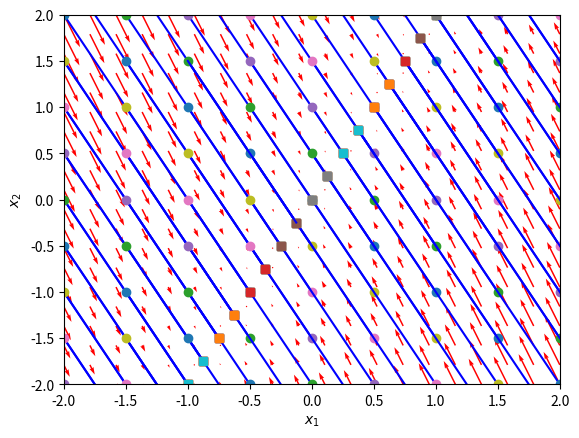

Source code (Python):
import numpy as np
import matplotlib.pyplot as plt
from scipy.integrate import odeint

# Definimos de la funciones que caracterizan el sistema de EDOS
################################################################
# Vector de campo
def f(X, t):
    x1, x2 = X
    return [(-2)*x1+(1)*x2,(4)*x1+(-2)*x2]  


# Valores de las variables (coordenadas en el plano de fases) donde evaluaremos el vector de campo
x1 = np.linspace(-2.0, 2.0, 20)
x2 = np.linspace(-2.0, 2.0, 20)

# Creación de una malla a partir de los valores indicados
X1, X2 = np.meshgrid(x1, x2)

u, v = np.zeros(X1.shape), np.zeros(X2.shape)

# Número de valores evaluados en cada eje
NI, NJ = X1.shape

# Cómputo del vector de campo en las coordenadas elegidas (para el intante inicial t=0)
t = 0
for i in range(NI):
    for j in range(NJ):
        x = X1[i, j]
        y = X2[i, j]
        xprime = f([x, y], t)
        u[i,j] = xprime[0]
        v[i,j] = xprime[1]

# Pintamos los vectores de campo eligiendo como origen los puntos donde se han evaluado  
Q = plt.quiver(X1, X2, u, v, color='r')

plt.xlabel('$x_1$')
plt.ylabel('$x_2$')
plt.xlim([-2, 2])
plt.ylim([-2, 2])
#plt.show()


# Integración de trayectorias durante un intervalo de tiempo a partir de condiciones iniciales en una malla
tspan = np.linspace(0, 50, 2000) #Genera una lista con el rango de tiempos donde queremos evaluar las soluciones
for x10 in [-2.5, -2, -1.5, -1, -0.5, 0, 0.5, 1, 1.5, 2, 2.5]:  #Generamos las concidiones iniciales
    for x20 in [-2.5, -2, -1.5, -1, -0.5, 0, 0.5, 1, 1.5, 2, 2.5]:
        x0 = [x10, x20]
        xs = odeint(f, x0, tspan)
        plt.plot(xs[:,0], xs[:,1], 'b-') # (pintamos de azul los puntos de las trayectorias)
        plt.plot([xs[0,0]], [xs[0,1]], 'o') # (círculo para comienzo de trayectoria)
        plt.plot([xs[-1,0]], [xs[-1,1]], 's') # (cuadrado para final de trayectoria)
    

#Trayectoria que nace de un punto concreto a elegir:
tspan = np.linspace(0, 2, 20) #Rango de tiempos
xini=[-1,1.5]
xs=odeint(f,xini,tspan)
plt.plot(xs[:,0], xs[:,1], 'b-')

plt.xlim([-2, 2])
#plt.savefig('images/phase-portrait-2.png')
plt.show()
